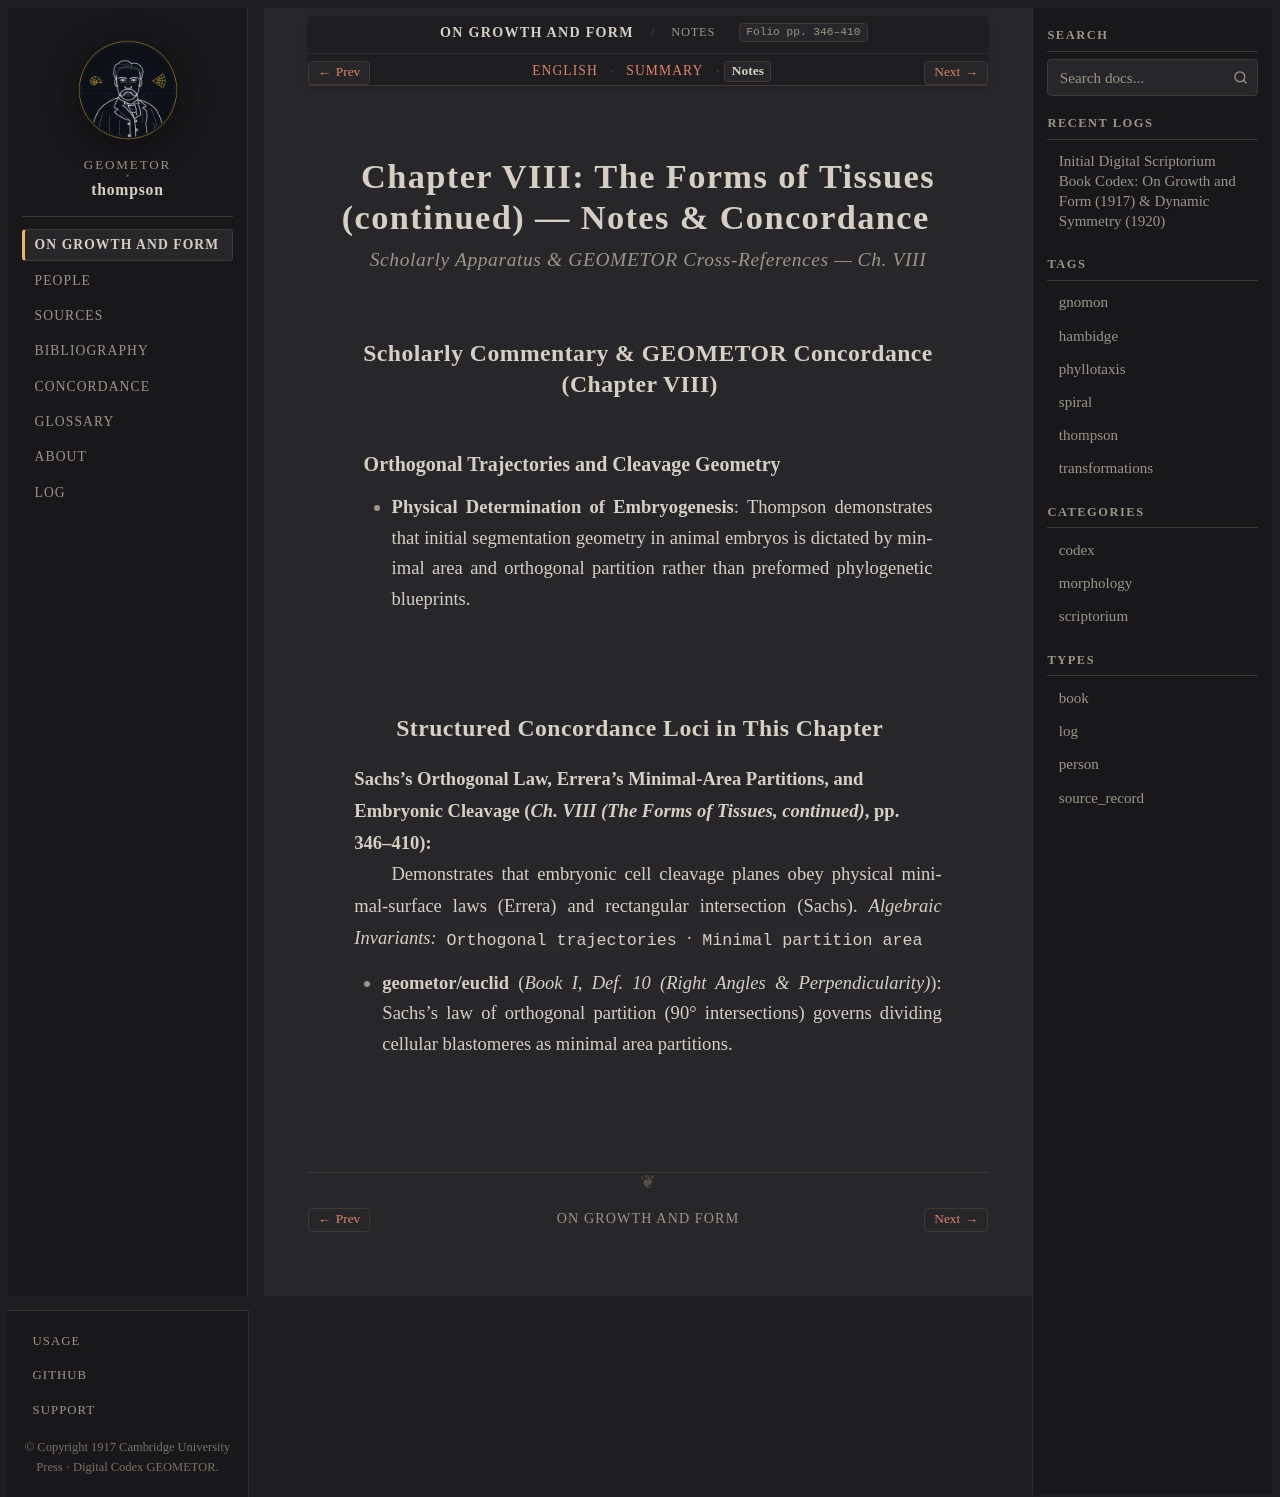

repository: geometor/thompson · page: growth_and_form/ch_08/notes.html · generator: sphinx

:layout: book
:canonical_id: Ch. VIII (Notes)
:breadcrumb_title: Notes
:order: 8
:tracks: English: index | Summary: summary | Notes: notes

.. _growth-and-form-ch_08-notes:

Chapter VIII: The Forms of Tissues (continued) — Notes & Concordance
====================================================================

.. rubric:: Scholarly Apparatus & GEOMETOR Cross-References — Ch. VIII

Scholarly Commentary & GEOMETOR Concordance (Chapter VIII)
----------------------------------------------------------

Orthogonal Trajectories and Cleavage Geometry
~~~~~~~~~~~~~~~~~~~~~~~~~~~~~~~~~~~~~~~~~~~~~

* **Physical Determination of Embryogenesis**: Thompson demonstrates that initial segmentation geometry in animal embryos is dictated by minimal area and orthogonal partition rather than preformed phylogenetic blueprints.

Structured Concordance Loci in This Chapter
-------------------------------------------

**Sachs's Orthogonal Law, Errera's Minimal-Area Partitions, and Embryonic Cleavage** (*Ch. VIII (The Forms of Tissues, continued)*, pp. 346–410)
   Demonstrates that embryonic cell cleavage planes obey physical minimal-surface laws (Errera) and rectangular intersection (Sachs).
   *Algebraic Invariants:* ``Orthogonal trajectories`` · ``Minimal partition area``

   * **geometor/euclid** (*Book I, Def. 10 (Right Angles & Perpendicularity)*): Sachs's law of orthogonal partition (90° intersections) governs dividing cellular blastomeres as minimal area partitions.
